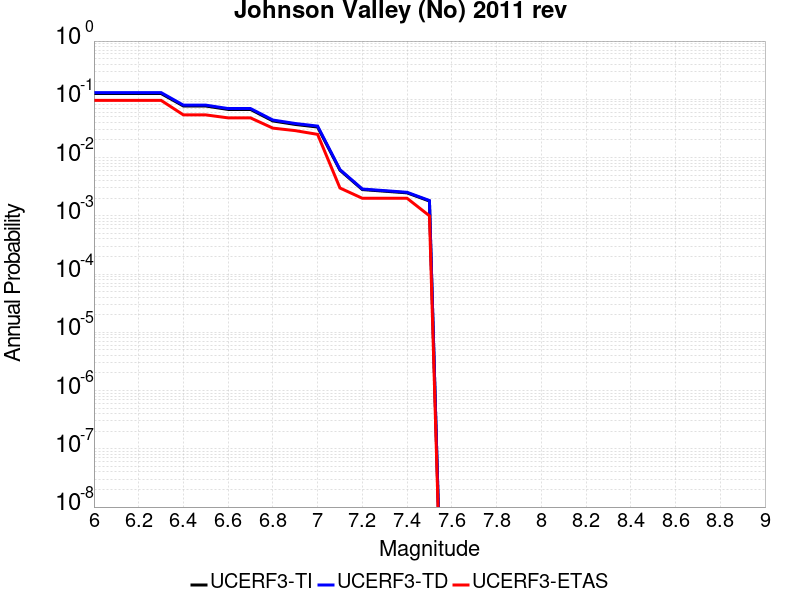

Values plotted in this chart, from the file beside it:
Magnitude, UCERF3-TI Prob, UCERF3-TD Prob, UCERF3-ETAS Prob
6.0, 0.1258, 0.1306, 0.096
6.1, 0.1258, 0.1306, 0.096
6.2, 0.1258, 0.1306, 0.096
6.3, 0.1258, 0.1306, 0.096
6.4, 0.07671, 0.07943, 0.054
6.5, 0.07671, 0.07943, 0.054
6.6, 0.06699, 0.06942, 0.048
6.7, 0.06699, 0.06942, 0.048
6.8, 0.04254, 0.04409, 0.032
6.9, 0.03705, 0.03844, 0.029
7.0, 0.03342, 0.03471, 0.025
7.1, 0.006067, 0.00621, 0.003
7.2, 0.002821, 0.002883, 0.002
7.3, 0.002646, 0.002704, 0.002
7.4, 0.002479, 0.002533, 0.002
7.5, 0.001791, 0.001831, 0.001
